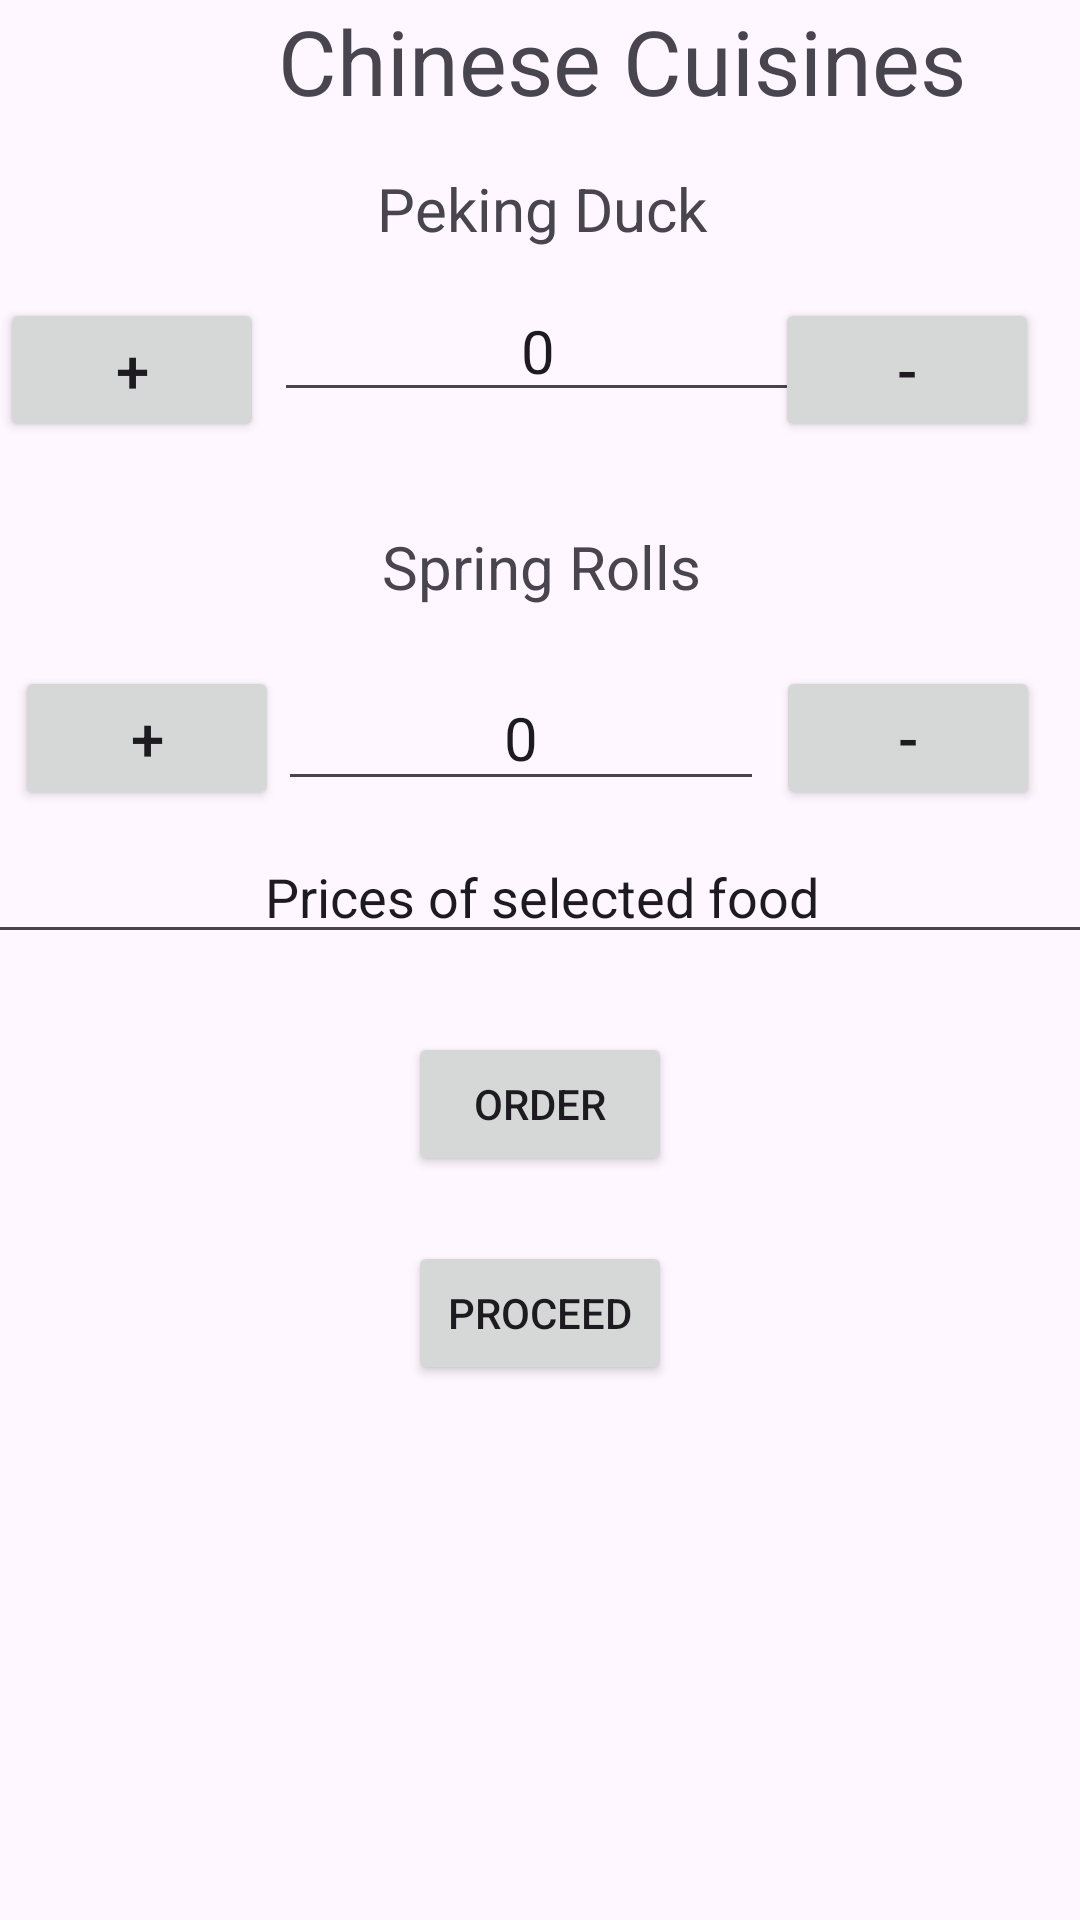

Here is an Android app screen rendered from its layout file. Give the layout XML and the strings, colors and styles it references.
<!-- AndroidManifest.xml: application theme Theme.Foodiehub -->
<!-- res/layout/activity_chinese_food.xml -->
<?xml version="1.0" encoding="utf-8"?>
<androidx.constraintlayout.widget.ConstraintLayout xmlns:android="http://schemas.android.com/apk/res/android"
    xmlns:app="http://schemas.android.com/apk/res-auto"
    xmlns:tools="http://schemas.android.com/tools"
    android:layout_width="match_parent"
    android:layout_height="match_parent"
    tools:context=".ChineseFood">

    <TextView
        android:id="@+id/textView5"
        android:layout_width="415dp"
        android:layout_height="40dp"
        android:gravity="center"
        android:text="Chinese Cuisines"
        android:textSize="30sp"
        app:layout_constraintBottom_toBottomOf="parent"
        app:layout_constraintEnd_toEndOf="parent"
        app:layout_constraintHorizontal_bias="0.0"
        app:layout_constraintStart_toStartOf="parent"
        app:layout_constraintTop_toTopOf="parent"
        app:layout_constraintVertical_bias="0.0" />

    <TextView
        android:id="@+id/textView6"
        android:layout_width="415dp"
        android:layout_height="40dp"
        android:gravity="center"
        android:text="Peking Duck"
        android:textSize="20sp"
        app:layout_constraintBottom_toBottomOf="parent"
        app:layout_constraintEnd_toEndOf="parent"
        app:layout_constraintStart_toStartOf="parent"
        app:layout_constraintTop_toTopOf="parent"
        app:layout_constraintVertical_bias="0.083" />

    <Button
        android:id="@+id/plus1"
        android:layout_width="wrap_content"
        android:layout_height="wrap_content"
        android:text="+"
        android:textSize="20dp"
        app:layout_constraintBottom_toBottomOf="parent"
        app:layout_constraintEnd_toEndOf="parent"
        app:layout_constraintHorizontal_bias="0.0"
        app:layout_constraintStart_toStartOf="parent"
        app:layout_constraintTop_toTopOf="parent"
        app:layout_constraintVertical_bias="0.168" />

    <EditText
        android:id="@+id/editTextText3Duck"
        android:layout_width="176dp"
        android:layout_height="38dp"
        android:ems="10"
        android:gravity="center"
        android:inputType="text"
        android:text="0"
        android:textSize="20sp"
        app:layout_constraintBottom_toBottomOf="parent"
        app:layout_constraintEnd_toEndOf="parent"
        app:layout_constraintHorizontal_bias="0.497"
        app:layout_constraintStart_toStartOf="parent"
        app:layout_constraintTop_toTopOf="parent"
        app:layout_constraintVertical_bias="0.165" />

    <Button
        android:id="@+id/Subtract1"
        android:layout_width="wrap_content"
        android:layout_height="wrap_content"
        android:text="-"
        android:textSize="20dp"
        app:layout_constraintBottom_toBottomOf="parent"
        app:layout_constraintEnd_toEndOf="parent"
        app:layout_constraintHorizontal_bias="0.95"
        app:layout_constraintStart_toStartOf="parent"
        app:layout_constraintTop_toTopOf="parent"
        app:layout_constraintVertical_bias="0.168" />

    <EditText
        android:id="@+id/prices1"
        android:layout_width="372dp"
        android:layout_height="37dp"
        android:ems="10"
        android:gravity="center"
        android:inputType="text"
        android:text="Prices of selected food"

        app:layout_constraintBottom_toBottomOf="parent"
        app:layout_constraintEnd_toEndOf="parent"
        app:layout_constraintHorizontal_bias="0.487"
        app:layout_constraintStart_toStartOf="parent"
        app:layout_constraintTop_toTopOf="parent"
        app:layout_constraintVertical_bias="0.466" />

    <Button
        android:id="@+id/button4order"
        android:layout_width="wrap_content"
        android:layout_height="wrap_content"
        android:text="Order"
        app:layout_constraintBottom_toBottomOf="parent"
        app:layout_constraintEnd_toEndOf="parent"
        app:layout_constraintStart_toStartOf="parent"
        app:layout_constraintTop_toTopOf="parent"
        app:layout_constraintVertical_bias="0.581" />

    <TextView
        android:id="@+id/textView7"
        android:layout_width="406dp"
        android:layout_height="42dp"
        android:text="Spring Rolls"
        android:gravity="center"
        android:textSize="20sp"
        app:layout_constraintBottom_toBottomOf="parent"
        app:layout_constraintEnd_toEndOf="parent"
        app:layout_constraintStart_toStartOf="parent"
        app:layout_constraintTop_toTopOf="parent"
        app:layout_constraintVertical_bias="0.281" />

    <Button
        android:id="@+id/button5plus1"
        android:layout_width="wrap_content"
        android:layout_height="wrap_content"
        android:text="+"
        android:textSize="20dp"
        app:layout_constraintBottom_toBottomOf="parent"
        app:layout_constraintEnd_toEndOf="parent"
        app:layout_constraintHorizontal_bias="0.018"
        app:layout_constraintStart_toStartOf="parent"
        app:layout_constraintTop_toTopOf="parent"
        app:layout_constraintVertical_bias="0.375" />

    <EditText
        android:id="@+id/editTextText5Spring"
        android:layout_width="162dp"
        android:layout_height="45dp"
        android:ems="10"
        android:inputType="text"
        android:text="0"
        android:gravity="center"
        android:textSize="20dp"
        app:layout_constraintBottom_toBottomOf="parent"
        app:layout_constraintEnd_toEndOf="parent"
        app:layout_constraintHorizontal_bias="0.468"
        app:layout_constraintStart_toStartOf="parent"
        app:layout_constraintTop_toTopOf="parent"
        app:layout_constraintVertical_bias="0.373" />

    <Button
        android:id="@+id/button6Minus1"
        android:layout_width="wrap_content"
        android:layout_height="wrap_content"
        android:text="-"
        android:textSize="20dp"
        app:layout_constraintBottom_toBottomOf="parent"
        app:layout_constraintEnd_toEndOf="parent"
        app:layout_constraintHorizontal_bias="0.951"
        app:layout_constraintStart_toStartOf="parent"
        app:layout_constraintTop_toTopOf="parent"
        app:layout_constraintVertical_bias="0.375" />

    <Button
        android:id="@+id/button2procced1"
        android:layout_width="wrap_content"
        android:layout_height="wrap_content"
        android:text="Proceed"
        app:layout_constraintBottom_toBottomOf="parent"
        app:layout_constraintEnd_toEndOf="parent"
        app:layout_constraintStart_toStartOf="parent"
        app:layout_constraintTop_toTopOf="parent"
        app:layout_constraintVertical_bias="0.699" />


</androidx.constraintlayout.widget.ConstraintLayout>
<!-- resources referenced by this layout -->
<resources>
  <style name="Theme.Foodiehub" parent="Base.Theme.Foodiehub" />
  <style name="Base.Theme.Foodiehub" parent="Theme.Material3.DayNight.NoActionBar">
          
          
      </style>
</resources>
